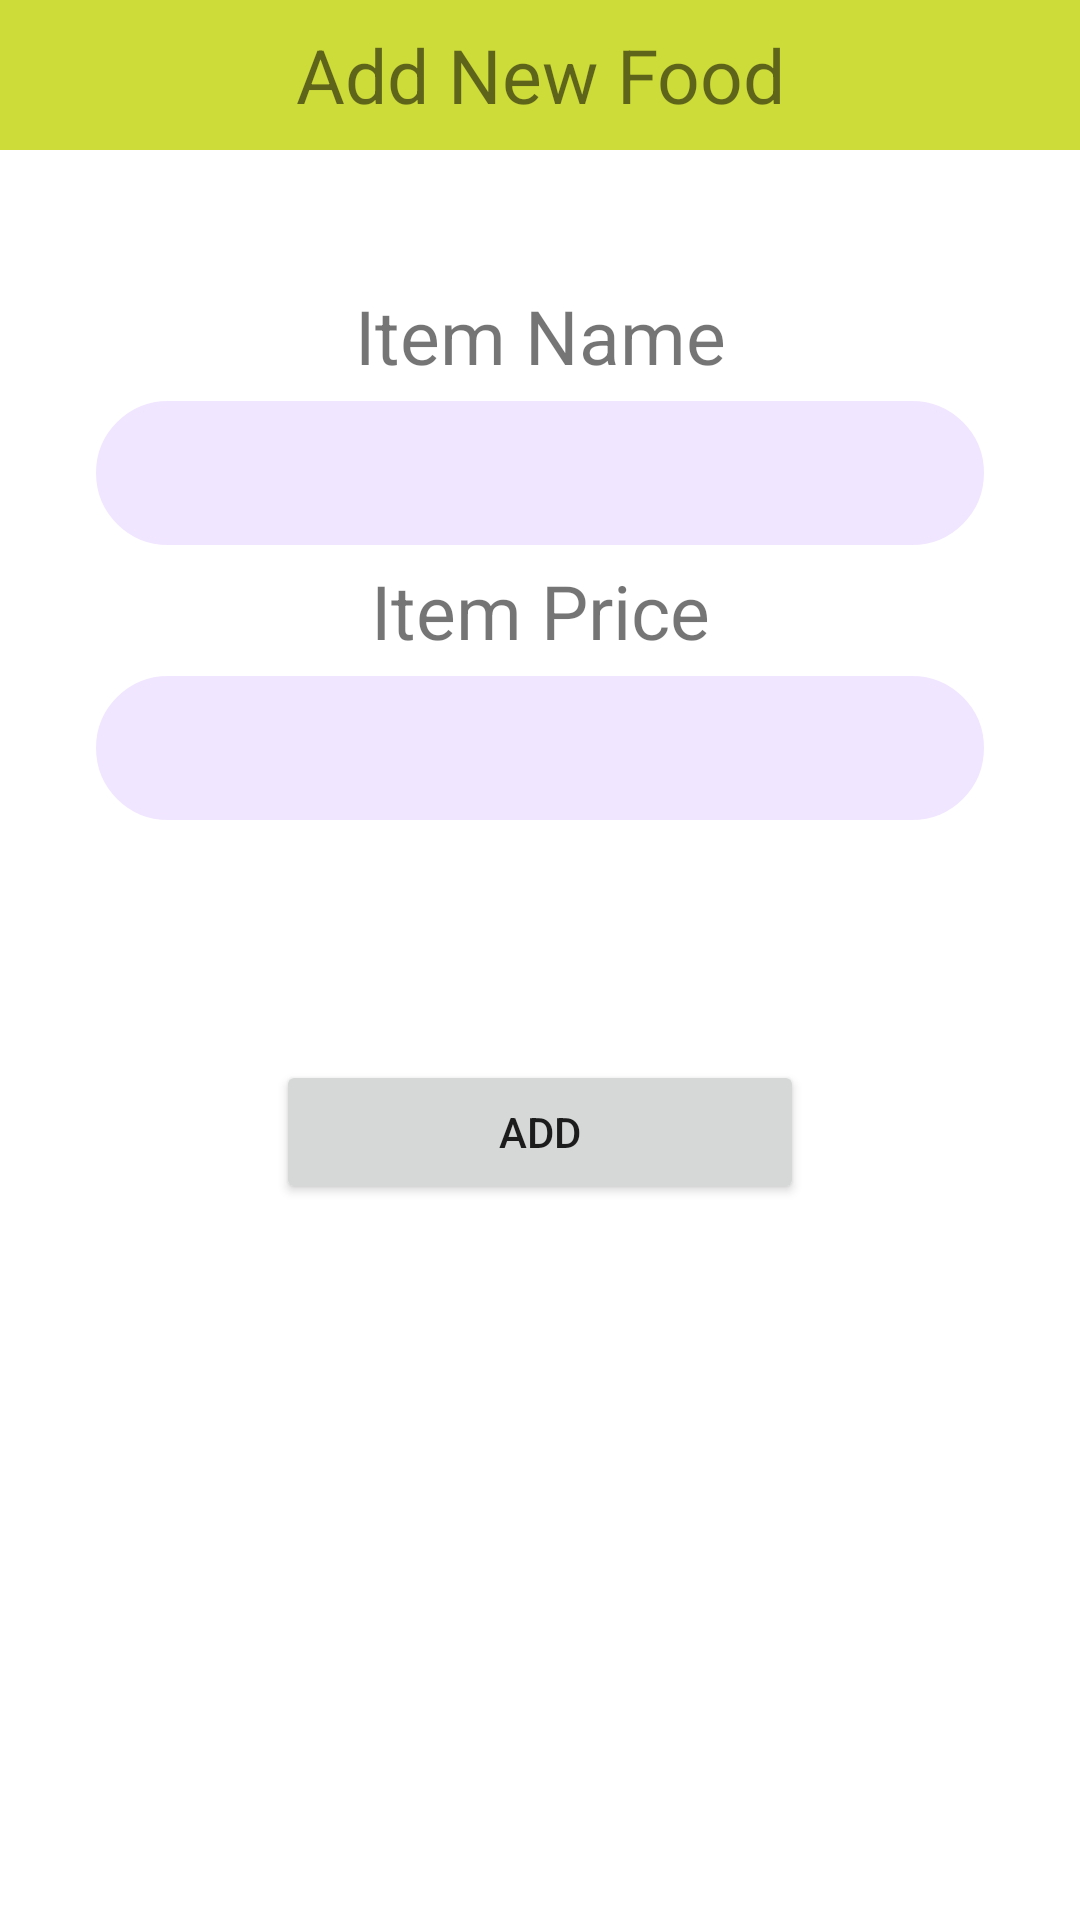

The Android layout XML behind this screen, and the referenced resources:
<!-- AndroidManifest.xml: application theme Theme.MessFee -->
<!-- res/layout/activity_add_item.xml -->
<?xml version="1.0" encoding="utf-8"?>
<LinearLayout xmlns:android="http://schemas.android.com/apk/res/android"
    xmlns:tools="http://schemas.android.com/tools"
    android:layout_width="match_parent"
    android:layout_height="match_parent"
    tools:context=".AddItemActivity"
    android:orientation="vertical">

    <TextView
        android:id="@+id/textView2"
        android:layout_width="match_parent"
        android:layout_height="50dp"
        android:textSize="25sp"
        android:gravity="center"
        android:background="#CDDC39"
        android:text="@string/add_new_food" />

    <TextView
        android:id="@+id/textView3"
        android:layout_width="match_parent"
        android:layout_height="wrap_content"
        android:gravity="center"
        android:textSize="25sp"
        android:layout_marginTop="45dp"
        android:layout_marginBottom="5dp"
        android:text="@string/item_name" />

    <EditText
        android:id="@+id/idName"
        android:background="@drawable/rounded"
        android:layout_width="match_parent"
        android:layout_height="48dp"
        android:layout_marginLeft="10dp"
        android:layout_marginRight="10dp"
        android:layout_marginStart="32dp"
        android:layout_marginEnd="32dp"
        android:gravity="center"
        tools:ignore="LabelFor,SpeakableTextPresentCheck"
        android:inputType="text"
        android:autofillHints="" />
    <TextView
        android:id="@+id/textView4"
        android:layout_width="match_parent"
        android:layout_height="wrap_content"
        android:gravity="center"
        android:textSize="25sp"
        android:layout_marginTop="5dp"
        android:layout_marginBottom="5dp"
        android:text="@string/item_price" />

    <EditText
        android:id="@+id/idPrice"
        android:background="@drawable/rounded"
        android:layout_width="match_parent"
        android:layout_height="48dp"
        android:layout_marginLeft="10dp"
        android:layout_marginRight="10dp"
        android:layout_marginStart="32dp"
        android:layout_marginEnd="32dp"
        android:gravity="center"
        tools:ignore="LabelFor,SpeakableTextPresentCheck"
        android:inputType="numberDecimal"
        android:autofillHints="" />

    <Button
        android:id="@+id/addButton"
        android:layout_width="match_parent"
        android:layout_height="wrap_content"
        android:layout_marginTop="80dp"
        android:gravity="center"
        android:layout_marginStart="92dp"
        android:layout_marginEnd="92dp"
        android:text="@string/add" />

</LinearLayout>
<!-- resources referenced by this layout -->
<resources>
  <!-- drawable rounded (drawable) -->
  <?xml version="1.0" encoding="utf-8"?>
  <selector xmlns:android="http://schemas.android.com/apk/res/android">
  <item>
      <shape android:shape="rectangle">
          <stroke
              android:width="2dp"
  
              android:color="@color/kPrimaryLight"/>
          <corners android:radius="25dp"/>
          <solid android:color="@color/kPrimaryLight"/>
      </shape>
  </item>
  </selector>
  <string name="add">Add</string>
  <string name="add_new_food">Add New Food</string>
  <string name="item_name">Item Name</string>
  <string name="item_price">Item Price</string>
  <style name="Theme.MessFee" parent="Theme.MaterialComponents.DayNight.DarkActionBar">
          
          <item name="colorPrimary">@color/purple_500</item>
          <item name="colorPrimaryVariant">@color/purple_700</item>
          <item name="colorOnPrimary">@color/white</item>
          
          <item name="colorSecondary">@color/teal_200</item>
          <item name="colorSecondaryVariant">@color/teal_700</item>
          <item name="colorOnSecondary">@color/black</item>
          
          <item name="android:statusBarColor" tools:targetApi="l">?attr/colorPrimaryVariant</item>
          
      </style>
  <color name="kPrimaryLight">#FFF1E6FF</color>
  <color name="purple_500">#FF6200EE</color>
  <color name="purple_700">#FF3700B3</color>
  <color name="white">#FFFFFFFF</color>
  <color name="teal_200">#FF03DAC5</color>
  <color name="teal_700">#FF018786</color>
  <color name="black">#FF000000</color>
</resources>
